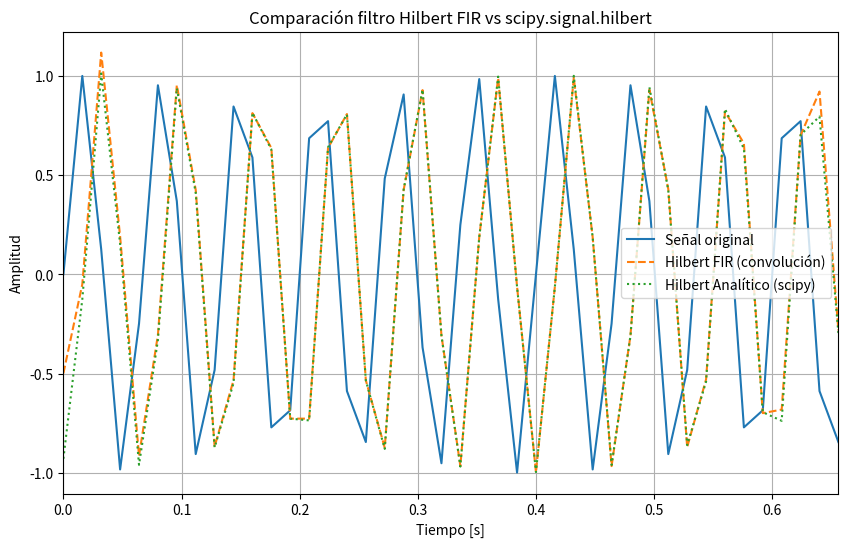

Here is the Python script that generated this plot:
import numpy as np
import matplotlib.pyplot as plt
from scipy.signal import hilbert


def hilbert_filter_coeffs(N, window_type='hamming'):
    """
    Genera los coeficientes de un filtro Hilbert de longitud N (N impar) y les aplica una ventana.
    """
    if N % 2 == 0:
        raise ValueError("N debe ser impar")
    # Coeficientes ideales
    n = np.arange(N)
    h = np.zeros(N)
    center = N // 2
    for i in range(N):
        k = i - center
        if k == 0 or k % 2 == 0:
            h[i] = 0
        else:
            h[i] = 2 / (np.pi * k)
    # Aplica la ventana
    if window_type == 'hamming':
        window = np.hamming(N)
    elif window_type == 'blackman':
        window = np.blackman(N)
    elif window_type == 'hann':
        window = np.hann(N)
    else:
        raise ValueError("window_type desconocido")
    h_windowed = h * window
    return h_windowed


def apply_hilbert_filter(x, h):
    """
    Aplica el filtro Hilbert FIR a la señal x mediante convolución.
    """
    return np.convolve(x, h, mode='same')


def example():
    # Señal de prueba: seno
    fs = 62.5
    f0 = 15
    t = np.arange(0, 10/f0, 1/fs)
    x = np.sin(2 * np.pi * f0 * t)

    # Filtro Hilbert FIR
    N = 23  # longitud del filtro FIR, impar y suficientemente grande
    h = hilbert_filter_coeffs(N)
    x_hilb_fir = apply_hilbert_filter(x, h)

    # Filtro Hilbert usando scipy.signal.hilbert
    x_hilb_analytic = np.imag(hilbert(x))

    # Graficar resultados
    plt.figure(figsize=(10,6))
    plt.plot(t, x, label='Señal original')
    plt.plot(t, x_hilb_fir, label='Hilbert FIR (convolución)', linestyle='--')
    plt.plot(t, x_hilb_analytic, label='Hilbert Analítico (scipy)', linestyle=':')
    plt.xlim(0, t.max())
    plt.legend()
    plt.title('Comparación filtro Hilbert FIR vs scipy.signal.hilbert')
    plt.xlabel('Tiempo [s]')
    plt.ylabel('Amplitud')
    plt.grid()
    plt.show()


if __name__ == "__main__":
    example()